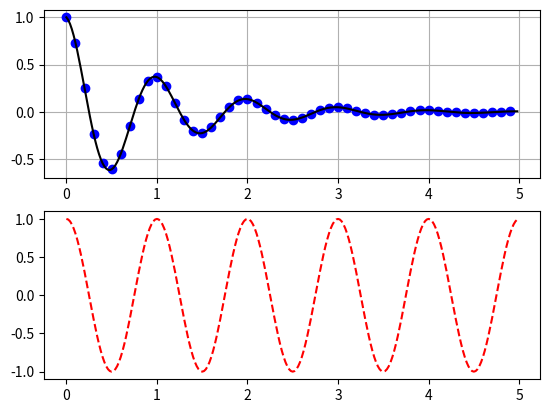

This chart was generated by the following Python code:
import numpy as np
import matplotlib.pyplot as plt

def f(t):
    return np.exp(-t) * np.cos(2 * np.pi * t)

t1 = np.arange(0.0, 5.0, 0.1)
t2 = np.arange(0.0, 5.0, 0.02)

fig = plt.figure()          # 创建画布
sub_fig1 = fig.add_subplot(211)    # 画布上创建子图
sub_fig1.grid(True)         # 创建网格
plt.plot(t1, f(t1), 'bo', t2, f(t2), 'k')

plt.subplot(2, 1, 2)
plt.plot(t2, np.cos(2 * np.pi * t2), 'r--')
plt.show()

